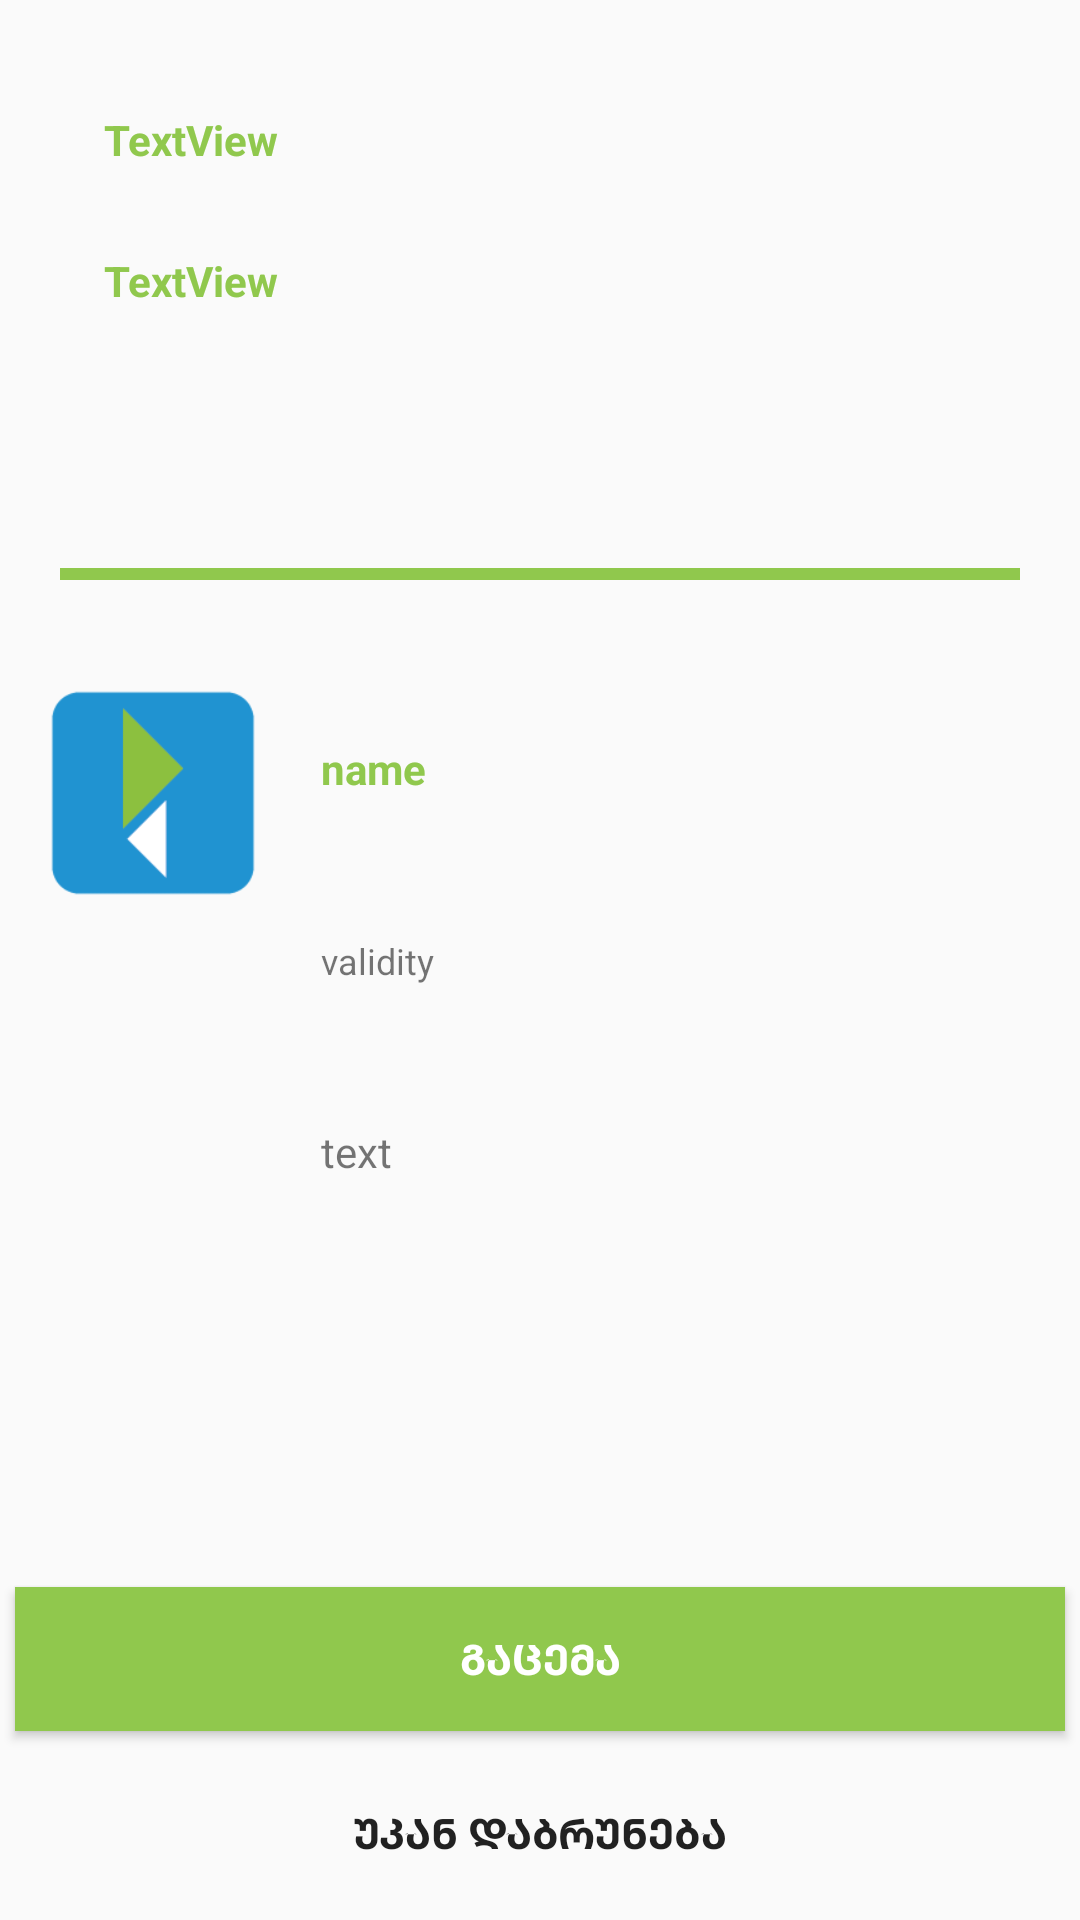

Write the Android layout XML for this screen, with the resource values it uses.
<!-- AndroidManifest.xml: application theme AppTheme -->
<!-- res/layout/rewar_preview_fragment.xml -->
<?xml version="1.0" encoding="utf-8"?>
<LinearLayout xmlns:android="http://schemas.android.com/apk/res/android"
    xmlns:app="http://schemas.android.com/apk/res-auto"
    xmlns:tools="http://schemas.android.com/tools"
    android:layout_width="match_parent"
    android:layout_height="match_parent"
    android:orientation="vertical">



    
    <android.support.constraint.ConstraintLayout
        android:layout_weight="1"
        android:layout_margin="20dp"
        android:layout_width="match_parent"
        android:layout_height="match_parent">

        <TextView
            android:id="@+id/text_reward_card"
            android:layout_width="wrap_content"
            android:layout_height="wrap_content"
            android:layout_marginTop="64dp"
            android:text="TextView"
            android:textColor="@color/green"
            android:textStyle="bold"
            app:layout_constraintEnd_toEndOf="parent"
            app:layout_constraintHorizontal_bias="0.056"
            app:layout_constraintStart_toStartOf="parent"
            app:layout_constraintTop_toTopOf="parent" />

        <TextView
            android:id="@+id/text_preview_fullname"
            android:layout_width="wrap_content"
            android:layout_height="wrap_content"
            android:layout_marginBottom="28dp"
            android:text="TextView"
            android:textColor="@color/green"
            android:textStyle="bold"
            app:layout_constraintBottom_toTopOf="@+id/text_reward_card"
            app:layout_constraintEnd_toEndOf="parent"
            app:layout_constraintHorizontal_bias="0.056"
            app:layout_constraintStart_toStartOf="parent"
            app:layout_constraintTop_toBottomOf="@+id/text_card" />

        <LinearLayout
            android:layout_width="328dp"
            android:layout_height="4dp"
            android:orientation="vertical"
            android:background="@color/green"
            app:layout_constraintBottom_toBottomOf="parent"
            app:layout_constraintEnd_toEndOf="parent"
            app:layout_constraintStart_toStartOf="parent"/>


    </android.support.constraint.ConstraintLayout>


        <LinearLayout
            android:orientation="horizontal"
            xmlns:android="http://schemas.android.com/apk/res/android"
            android:layout_width="match_parent"
            android:layout_height="match_parent"
            android:layout_weight="1"
            android:padding="3dp"
            android:layout_margin="8dp">

            <ImageView
                android:id="@+id/image_url"
                android:layout_width="80dp"
                android:layout_height="80dp"
                android:layout_gravity="center|top"
                android:src="@mipmap/ic_launcher"
                android:contentDescription="TODO" />

            <LinearLayout
                android:orientation="vertical"
                android:layout_width="match_parent"
                android:layout_height="match_parent"
                android:layout_marginLeft="16dp">

                <TextView
                    android:id="@+id/text_reward_name"
                    android:layout_weight="1"
                    android:layout_width="match_parent"
                    android:layout_height="match_parent"
                    android:gravity="center|left"
                    android:textStyle="bold"
                    android:textColor="@color/green"
                    android:text="name"/>

                <TextView
                    android:id="@+id/text_reward_validity"
                    android:layout_weight="1"
                    android:textSize="12dp"
                    android:layout_width="match_parent"
                    android:layout_height="match_parent"
                    android:gravity="center|left"
                    android:text="validity"/>

                <TextView
                    android:id="@+id/text_description"
                    android:layout_width="match_parent"
                    android:layout_height="match_parent"
                    android:layout_weight="1"
                    android:gravity="center|left"
                    android:text="text"/>



            </LinearLayout>

        </LinearLayout>

    <LinearLayout
        android:layout_weight="1"
        android:orientation="vertical"
        android:gravity="bottom"
        android:layout_width="match_parent"
        android:layout_height="match_parent">

        <Button
            android:id="@+id/btn_reward_realize"
            android:layout_width="match_parent"
            android:layout_height="wrap_content"
            android:background="@color/green"
            android:layout_margin="5dp"
            android:textStyle="bold"
            android:fontFamily="@font/bpg_dejavu_sans_caps"
            android:textColor="@color/_FFFFFF"
            android:text="გაცემა"/>

        <Button
            android:id="@+id/btn_close"
            android:layout_width="match_parent"
            android:layout_height="wrap_content"
            android:background="@null"
            android:layout_margin="5dp"
            android:textStyle="bold"
            android:fontFamily="@font/bpg_dejavu_sans_caps"
            android:text="უკან დაბრუნება"/>

    </LinearLayout>



</LinearLayout>
<!-- resources referenced by this layout -->
<resources>
  <color name="_FFFFFF">#ffffff</color>
  <color name="green">#90c84d</color>
  <!-- mipmap ic_launcher: png bitmap (mipmap-xxhdpi, 1303 bytes) -->
  <style name="AppTheme" parent="Theme.AppCompat.Light.NoActionBar">
          
      </style>
</resources>
